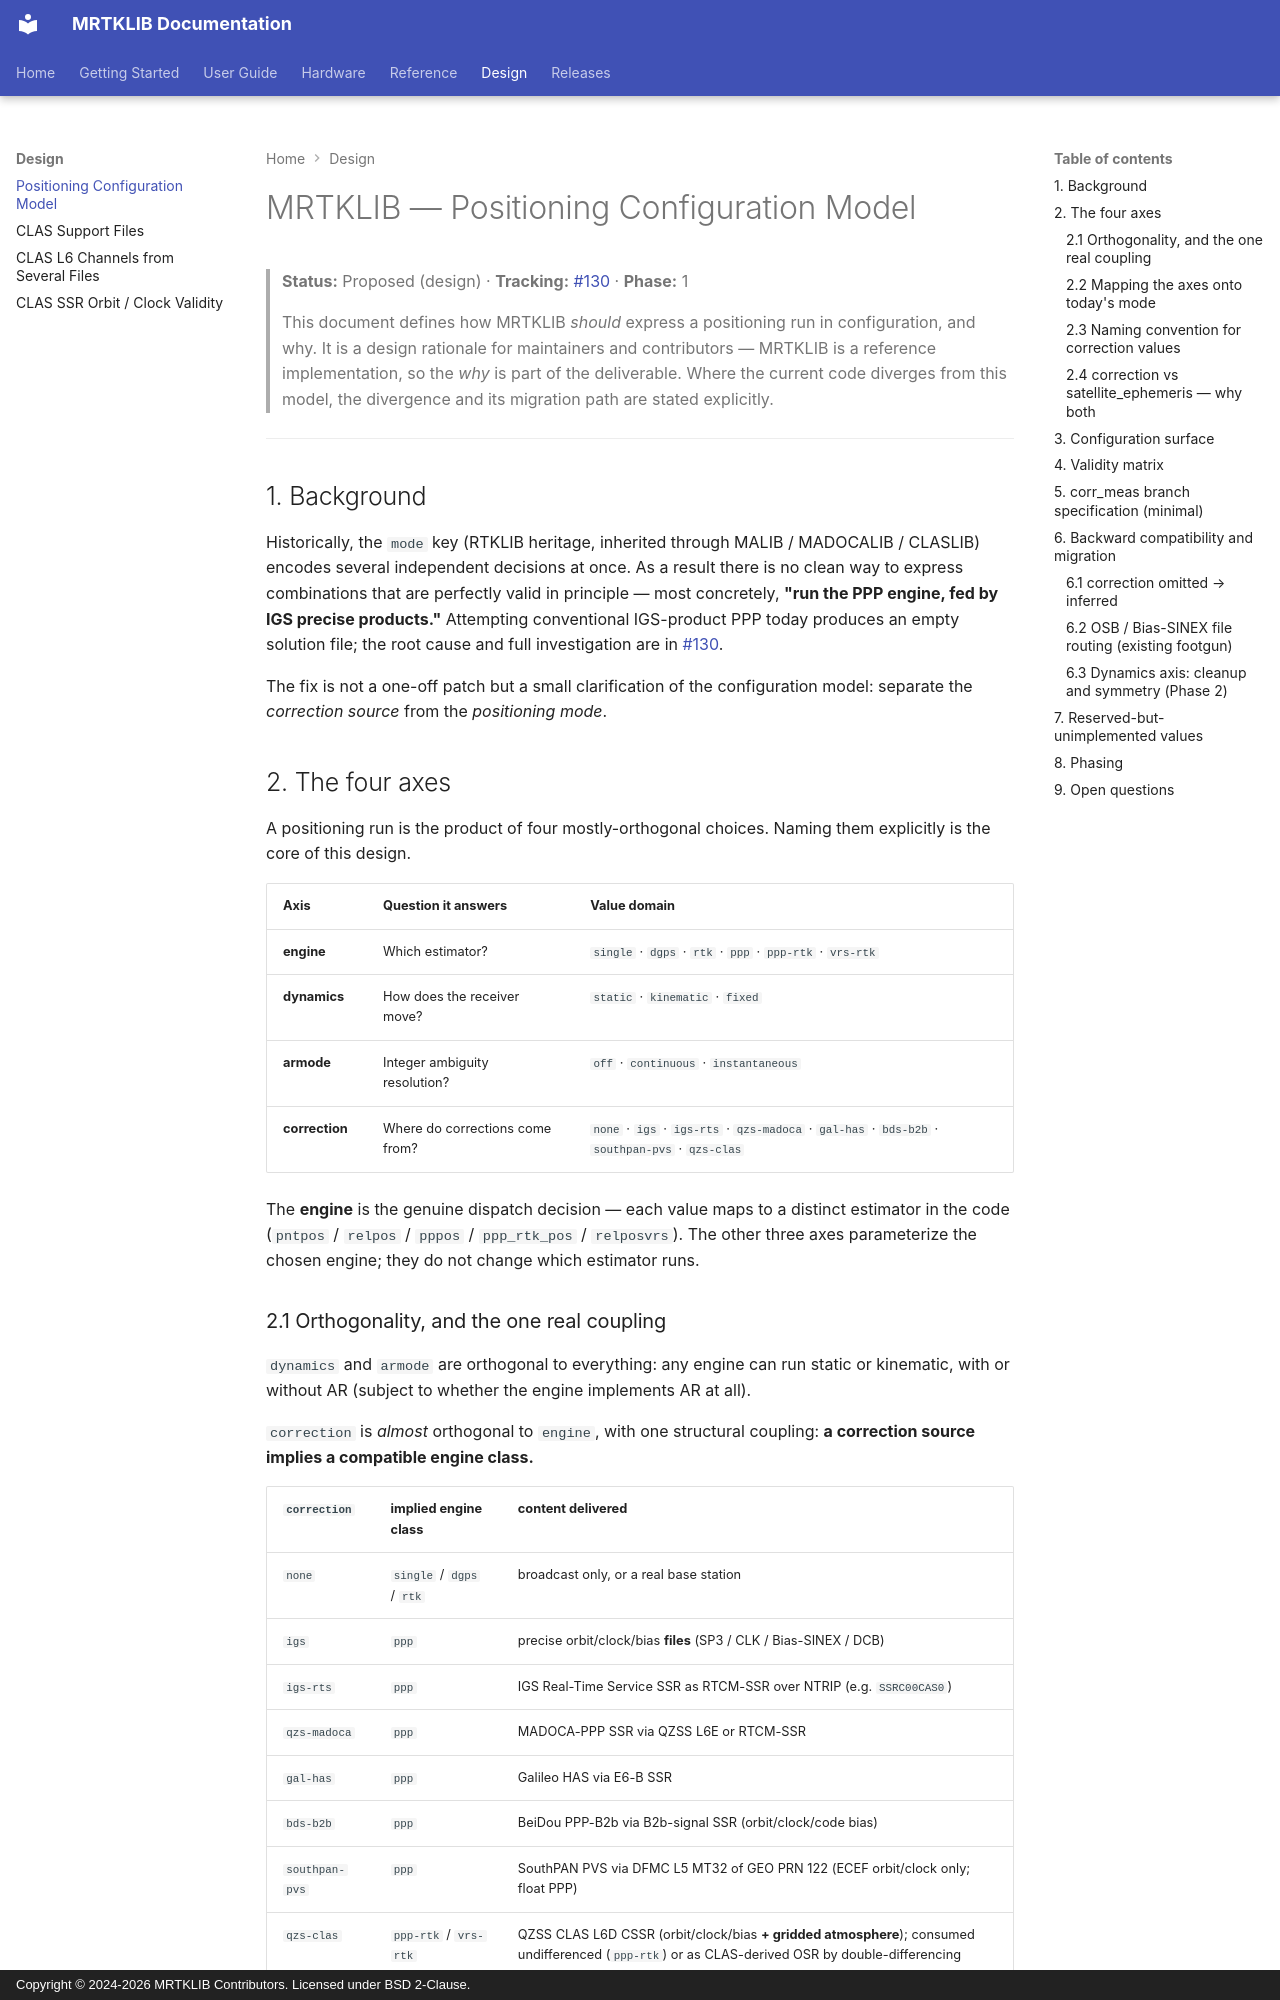

repository: h-shiono/MRTKLIB · page: design/configuration/index.html · generator: mkdocs · copyright: Copyright © 2024-2026 MRTKLIB Contributors. Licensed under BSD 2-Clause.

# MRTKLIB — Positioning Configuration Model

> **Status:** Proposed (design) · **Tracking:** [#130](https://github.com/h-shiono/MRTKLIB/issues/130) · **Phase:** 1
>
> This document defines how MRTKLIB *should* express a positioning run in
> configuration, and why. It is a design rationale for maintainers and
> contributors — MRTKLIB is a reference implementation, so the *why* is part
> of the deliverable. Where the current code diverges from this model, the
> divergence and its migration path are stated explicitly.

---

## 1. Background

Historically, the `mode` key (RTKLIB heritage, inherited through MALIB /
MADOCALIB / CLASLIB) encodes several independent decisions at once. As a
result there is no clean way to express combinations that are perfectly valid
in principle — most concretely, **"run the PPP engine, fed by IGS precise
products."** Attempting conventional IGS-product PPP today produces an empty
solution file; the root cause and full investigation are in
[#130](https://github.com/h-shiono/MRTKLIB/issues/130).

The fix is not a one-off patch but a small clarification of the configuration
model: separate the *correction source* from the *positioning mode*.

## 2. The four axes

A positioning run is the product of four mostly-orthogonal choices. Naming
them explicitly is the core of this design.

| Axis | Question it answers | Value domain |
|------|--------------------|--------------|
| **engine** | Which estimator? | `single` · `dgps` · `rtk` · `ppp` · `ppp-rtk` · `vrs-rtk` |
| **dynamics** | How does the receiver move? | `static` · `kinematic` · `fixed` |
| **armode** | Integer ambiguity resolution? | `off` · `continuous` · `instantaneous` |
| **correction** | Where do corrections come from? | `none` · `igs` · `igs-rts` · `qzs-madoca` · `gal-has` · `bds-b2b` · `southpan-pvs` · `qzs-clas` |

The **engine** is the genuine dispatch decision — each value maps to a
distinct estimator in the code (`pntpos` / `relpos` / `pppos` /
`ppp_rtk_pos` / `relposvrs`). The other three axes parameterize the chosen
engine; they do not change which estimator runs.

### 2.1 Orthogonality, and the one real coupling

`dynamics` and `armode` are orthogonal to everything: any engine can run
static or kinematic, with or without AR (subject to whether the engine
implements AR at all).

`correction` is *almost* orthogonal to `engine`, with one structural
coupling: **a correction source implies a compatible engine class.**

| `correction` | implied engine class | content delivered |
|--------------|---------------------|-------------------|
| `none` | `single` / `dgps` / `rtk` | broadcast only, or a real base station |
| `igs` | `ppp` | precise orbit/clock/bias **files** (SP3 / CLK / Bias-SINEX / DCB) |
| `igs-rts` | `ppp` | IGS Real-Time Service SSR as RTCM-SSR over NTRIP (e.g. `SSRC00CAS0`) |
| `qzs-madoca` | `ppp` | MADOCA-PPP SSR via QZSS L6E or RTCM-SSR |
| `gal-has` | `ppp` | Galileo HAS via E6-B SSR |
| `bds-b2b` | `ppp` | BeiDou PPP-B2b via B2b-signal SSR (orbit/clock/code bias) |
| `southpan-pvs` | `ppp` | SouthPAN PVS via DFMC L5 MT32 of GEO PRN 122 (ECEF orbit/clock only; float PPP) |
| `qzs-clas` | `ppp-rtk` / `vrs-rtk` | QZSS CLAS L6D CSSR (orbit/clock/bias **+ gridded atmosphere**); consumed undifferenced (`ppp-rtk`) or as CLAS-derived OSR by double-differencing (`vrs-rtk`) |

This is why `mode` and `correction` were conflated in the first place: the
source nearly determines the engine. The design keeps both axes explicit
anyway — making the engine implicit in `correction` reintroduces ambiguity
(`none` could mean SPP *or* RTK) and hides a real dispatch decision, which is
unacceptable for a reference implementation.
